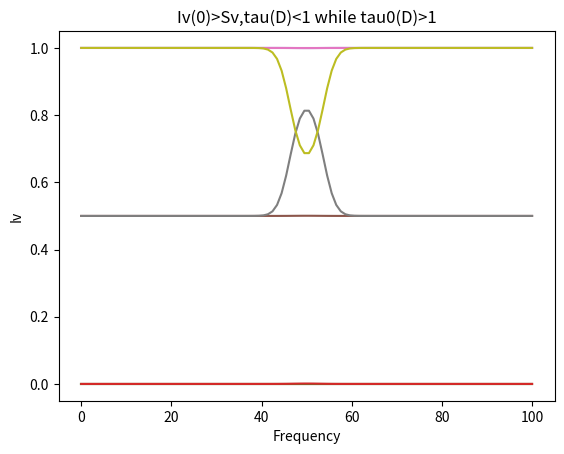

Python code for this plot:
import numpy as np
import scipy as scipy
import matplotlib.pyplot as plt 
import math
import random

# section1

#defining variables, all units in CGS, 
#100 pc = 3.086e+20 cm
D = 3.086e+20 #cm
n = 1 #cm-3
# using column density (N) = n*D
N = D*n
print("column density = ",N, "cm^-2")
#using Optical depth (tau) = N*cross section (sigma)
tautot = [10**-3,1,10**3]
Sig = [a/N for a in tautot]
print ("Sigma =", Sig, "for: Tau = 10^-3,","Tau =1,", 'Tau=10^3')

#section 2

def steps(D,ds):
    steparray = np.linspace(0,D,ds)
    print (steparray)

 #defining the array holding the Specific Intensity
array2 =[]
def Iv(Sv,I0,Tau):
    IvTau = [I0*math.e**(-a)+(Sv*math.e**(-a))*(math.e**(a)-1) for a in Tau]
    return IvTau
    print(IvTau)

#testing function
t=np.linspace(0,100,1000)
IvTest = Iv(1,5,t)
for i in range(1000):
    array2.append(Iv(1,5,t))
array2

#section 3
#defining Sigma\nu as a gaussian function (y=sigma0*e^(-x-freq0)/(2*stdev)^2)) for sigma0 occuring at some frequency freq0

F = np.linspace(0,100,100)
def sigmanu(sigma0,mu,f,f0):
    y=[sigma0*math.e**(-(a-f0)**2/((2*mu)**2)) for a in f]
    return y
    print(y)

#testing function
sigma1 = sigmanu(10e-3,2,F,50)

#plot of sigma0 = 3.240440699935191e-24
plt.plot(F, sigmanu(3.240440699935191e-24,2,F,50))
plt.title('sigma0 = 3.240440699935191e-24')
plt.xlabel('Frequency')
plt.ylabel('Sigma')
plt.show()

#plot of sigma0 = 3.240440699935191e-21
plt.plot(F, sigmanu(3.240440699935191e-21,2,F,50))
plt.title('sigma0 = 3.240440699935191e-21')
plt.xlabel('Frequency')
plt.ylabel('Sigma')
plt.show()

#plot of sigma0 = 3.2404406999351913e-18
plt.plot(F, sigmanu(3.2404406999351913e-18,2, F, 50))
plt.title('sigma0 = 3.2404406999351913e-18')
plt.xlabel('Frequency')
plt.ylabel('Sigma')
plt.show()

#section 4

#a
print("Iv(0)=0,tau(D)<1")
Taua = [N*a for a in sigmanu(3.240440699935191e-24,2,F,50)]
I0a=0
Sva=1
#Iv(Sva,I0a,Taua)
plt.plot(F,Iv(Sva,I0a,Taua))
plt.title("Iv(0)=0,tau(D)<1")
plt.xlabel('Frequency')
plt.ylabel('Iv')
plt.show()

#b
print("Iv(0)>Sv,tau(D)<1")
Taub = [N*a for a in sigmanu(3.240440699935191e-24,2,F,50)]
I0b=1
Svb=0.5
Iv(Svb,I0b,Taub)
plt.plot(F,Iv(Svb,I0b,Taub))
plt.title("Iv(0)>Sv,tau(D)<1")
plt.xlabel('Frequency')
plt.ylabel('Iv')
plt.show()

#c
print("Iv(0)<Sv,tau(D)<1")
Tauc = [N*a for a in sigmanu(3.240440699935191e-24,2,F,50)]
I0c=0.5
Svc=1
Iv(Svc,I0c,Tauc)
plt.plot(F,Iv(Svc,I0c,Tauc))
plt.title("Iv(0)<Sv,tau(D)<1")
plt.xlabel('Frequency')
plt.ylabel('Iv')
plt.show()

#d
print("tau(D)>>1")
Taud = [100 for a in sigmanu(3.2404406999351913e-18,2,F,50)]
I0d=0.5
Svd=1
Iv(Svd,I0d,Taud)
plt.plot(F,Iv(Svd,I0d,Taud))
plt.title("tau(D)>>1")
plt.xlabel('Frequency')
plt.ylabel('Iv')
plt.show()

#e
print("Iv(0)<Sv,tau(D)<1 while tau0(D)>1")
Taue = [N*a for a in sigmanu(3.240440699935191e-21,2,F,50)]
I0e=0.5
Sve=1
Iv(Sve,I0e,Taue)
plt.plot(F,Iv(Sve,I0e,Taue))
plt.title("Iv(0)<Sv,tau(D)<1 while tau0(D)>1")
plt.xlabel('Frequency')
plt.ylabel('Iv')
plt.show()

#f
print("Iv(0)>Sv,tau(D)<1 while tau0(D)<1")
Tauf = [N*a for a in sigmanu(3.240440699935191e-21,2,F,50)]
I0f=1
Svf=0.5
Iv(Svf,I0f,Tauf)
#plt.plot(F,Tauf)
plt.plot(F,Iv(Svf,I0f,Tauf))
plt.title("Iv(0)>Sv,tau(D)<1 while tau0(D)>1")
plt.xlabel('Frequency')
plt.ylabel('Iv')
plt.show()

